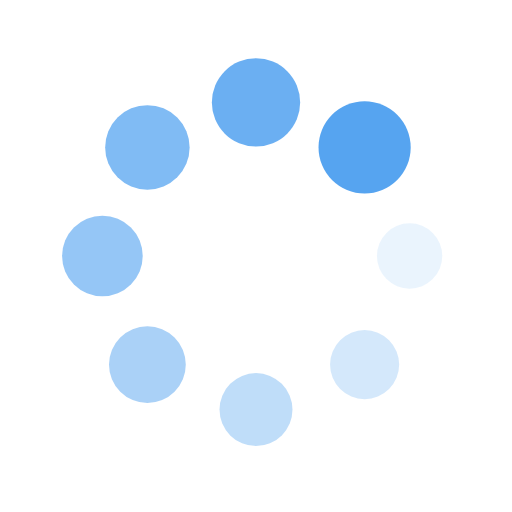
t = 0.00 s
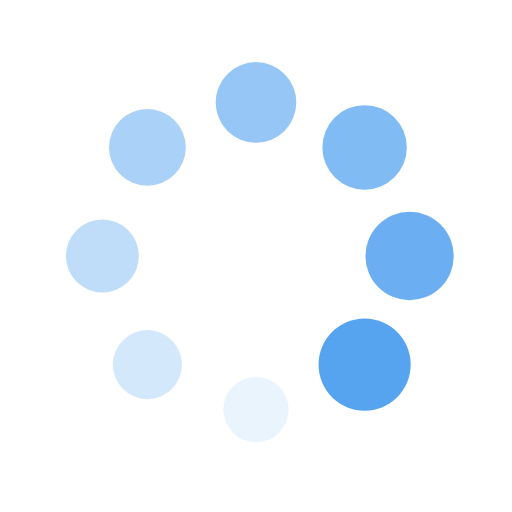
t = 0.25 s
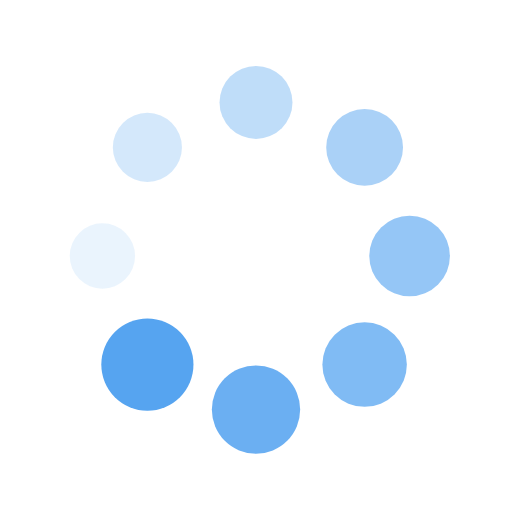
t = 0.50 s
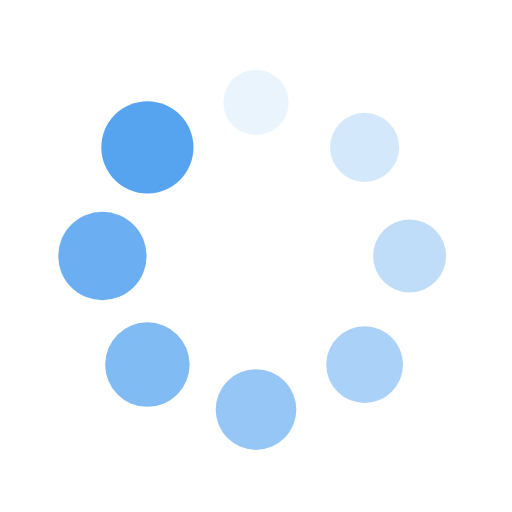
t = 0.75 s

The animated SVG that drew these frames (rendered in a browser with its animation timeline set to each time). Animation: 16 SMIL elements (animate=8,animateTransform=8); one cycle of 1.00 s, repeats indefinitely.

<svg xmlns="http://www.w3.org/2000/svg" viewBox="0 0 100 100" preserveAspectRatio="xMidYMid" width="200" height="200" style="shape-rendering: auto; display: block; background: transparent;" xmlns:xlink="http://www.w3.org/1999/xlink"><g><g transform="translate(80,50)">
<g transform="rotate(0)">
<circle fill-opacity="1" fill="#56a4f0" r="6" cy="0" cx="0">
  <animateTransform repeatCount="indefinite" dur="1s" keyTimes="0;1" values="1.5 1.5;1 1" begin="-0.875s" type="scale" attributeName="transform"></animateTransform>
  <animate begin="-0.875s" values="1;0" repeatCount="indefinite" dur="1s" keyTimes="0;1" attributeName="fill-opacity"></animate>
</circle>
</g>
</g><g transform="translate(71.21320343559643,71.21320343559643)">
<g transform="rotate(45)">
<circle fill-opacity="0.875" fill="#56a4f0" r="6" cy="0" cx="0">
  <animateTransform repeatCount="indefinite" dur="1s" keyTimes="0;1" values="1.5 1.5;1 1" begin="-0.75s" type="scale" attributeName="transform"></animateTransform>
  <animate begin="-0.75s" values="1;0" repeatCount="indefinite" dur="1s" keyTimes="0;1" attributeName="fill-opacity"></animate>
</circle>
</g>
</g><g transform="translate(50,80)">
<g transform="rotate(90)">
<circle fill-opacity="0.75" fill="#56a4f0" r="6" cy="0" cx="0">
  <animateTransform repeatCount="indefinite" dur="1s" keyTimes="0;1" values="1.5 1.5;1 1" begin="-0.625s" type="scale" attributeName="transform"></animateTransform>
  <animate begin="-0.625s" values="1;0" repeatCount="indefinite" dur="1s" keyTimes="0;1" attributeName="fill-opacity"></animate>
</circle>
</g>
</g><g transform="translate(28.786796564403577,71.21320343559643)">
<g transform="rotate(135)">
<circle fill-opacity="0.625" fill="#56a4f0" r="6" cy="0" cx="0">
  <animateTransform repeatCount="indefinite" dur="1s" keyTimes="0;1" values="1.5 1.5;1 1" begin="-0.5s" type="scale" attributeName="transform"></animateTransform>
  <animate begin="-0.5s" values="1;0" repeatCount="indefinite" dur="1s" keyTimes="0;1" attributeName="fill-opacity"></animate>
</circle>
</g>
</g><g transform="translate(20,50.00000000000001)">
<g transform="rotate(180)">
<circle fill-opacity="0.5" fill="#56a4f0" r="6" cy="0" cx="0">
  <animateTransform repeatCount="indefinite" dur="1s" keyTimes="0;1" values="1.5 1.5;1 1" begin="-0.375s" type="scale" attributeName="transform"></animateTransform>
  <animate begin="-0.375s" values="1;0" repeatCount="indefinite" dur="1s" keyTimes="0;1" attributeName="fill-opacity"></animate>
</circle>
</g>
</g><g transform="translate(28.78679656440357,28.786796564403577)">
<g transform="rotate(225)">
<circle fill-opacity="0.375" fill="#56a4f0" r="6" cy="0" cx="0">
  <animateTransform repeatCount="indefinite" dur="1s" keyTimes="0;1" values="1.5 1.5;1 1" begin="-0.25s" type="scale" attributeName="transform"></animateTransform>
  <animate begin="-0.25s" values="1;0" repeatCount="indefinite" dur="1s" keyTimes="0;1" attributeName="fill-opacity"></animate>
</circle>
</g>
</g><g transform="translate(49.99999999999999,20)">
<g transform="rotate(270)">
<circle fill-opacity="0.25" fill="#56a4f0" r="6" cy="0" cx="0">
  <animateTransform repeatCount="indefinite" dur="1s" keyTimes="0;1" values="1.5 1.5;1 1" begin="-0.125s" type="scale" attributeName="transform"></animateTransform>
  <animate begin="-0.125s" values="1;0" repeatCount="indefinite" dur="1s" keyTimes="0;1" attributeName="fill-opacity"></animate>
</circle>
</g>
</g><g transform="translate(71.21320343559643,28.78679656440357)">
<g transform="rotate(315)">
<circle fill-opacity="0.125" fill="#56a4f0" r="6" cy="0" cx="0">
  <animateTransform repeatCount="indefinite" dur="1s" keyTimes="0;1" values="1.5 1.5;1 1" begin="0s" type="scale" attributeName="transform"></animateTransform>
  <animate begin="0s" values="1;0" repeatCount="indefinite" dur="1s" keyTimes="0;1" attributeName="fill-opacity"></animate>
</circle>
</g>
</g><g></g></g><!-- [ldio] generated by https://loading.io --></svg>
